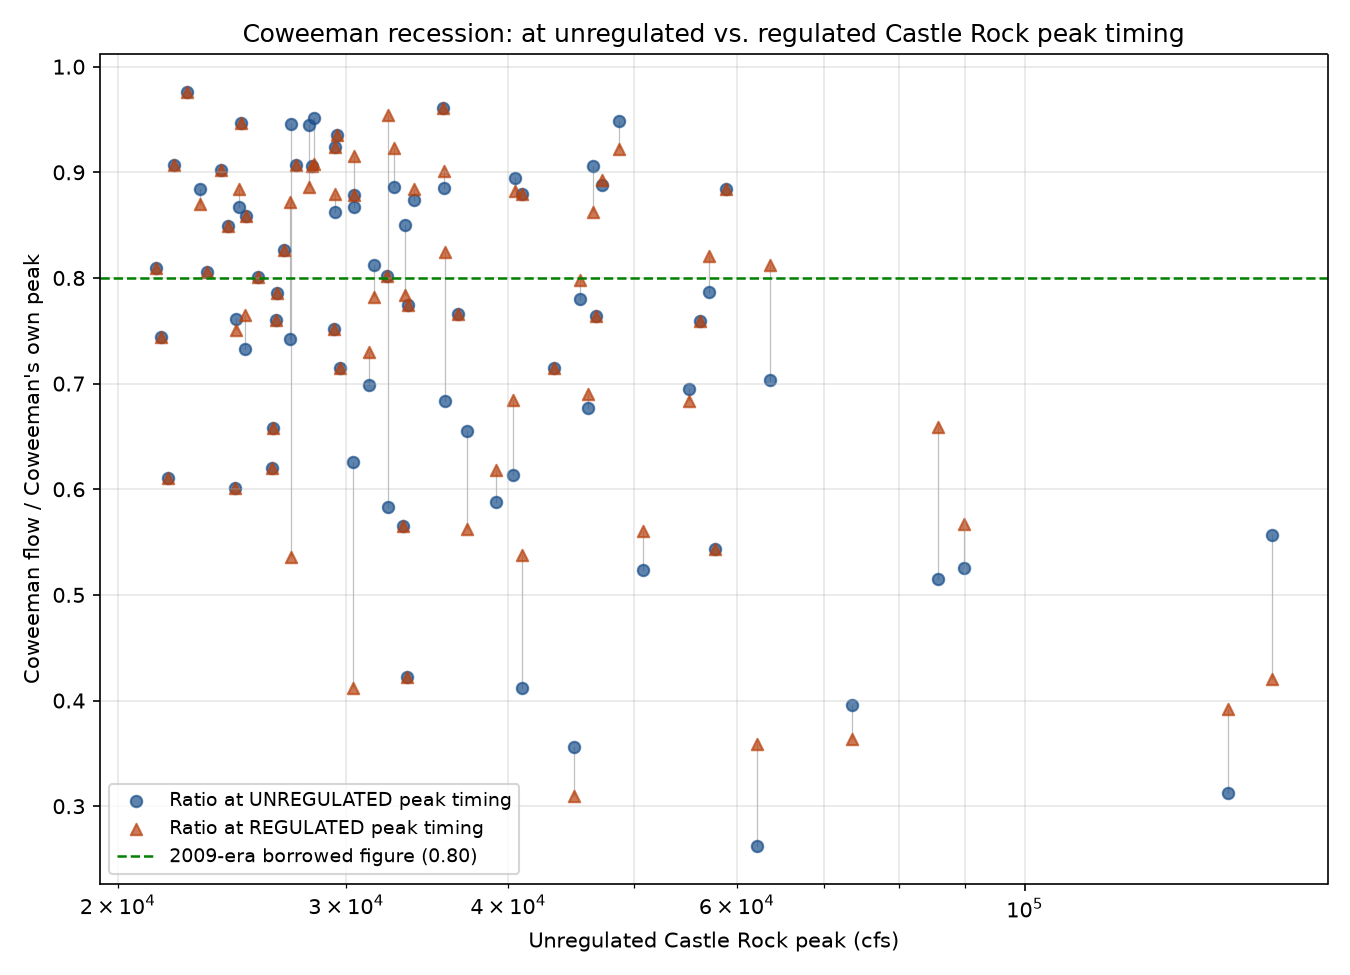

Data behind this chart, as committed beside it:
event_time_unreg, cas_unreg_peak_cfs, reg_peak_time, cas_reg_peak_cfs, lag_reg_vs_unreg_hours, reg_peak_near_window_edge, cow_peak_cfs, cow_at_unreg_peak_cfs, cow_at_reg_peak_cfs, ratio_at_unreg_peak, ratio_at_reg_peak, magnitude_bin
2006-11-07 20:00:00, 155018, 2006-11-08 01:00:00, 94857, 5.0, False, 7298, 4062, 3065, 0.5567, 0.42, >60k
2006-11-14 21:00:00, 35764, 2006-11-11 21:00:00, 59850, -72.0, True, 1442, 985.8, 1190, 0.6834, 0.825, 20-40k
2006-11-24 12:00:00, 25088, 2006-11-24 12:00:00, 27714, 0.0, False, 2205, 1892, 1892, 0.8583, 0.8583, 20-40k
2006-12-15 14:00:00, 63582, 2006-12-15 09:00:00, 47549, -5.0, False, 3025, 2128, 2458, 0.7033, 0.8124, >60k
2006-12-27 14:00:00, 22116, 2006-12-27 14:00:00, 22116, 0.0, False, 1295, 1175, 1175, 0.9073, 0.9073, 20-40k
2007-01-08 05:00:00, 36569, 2007-01-08 05:00:00, 36569, 0.0, False, 3998, 3060, 3060, 0.7655, 0.7655, 20-40k
2007-02-20 20:00:00, 25647, 2007-02-20 20:00:00, 24216, 0.0, False, 2895, 2320, 2320, 0.8014, 0.8014, 20-40k
2007-03-12 18:00:00, 46512, 2007-03-12 22:00:00, 31793, 4.0, False, 886.0, 803.0, 763.8, 0.9063, 0.862, 40-60k
2007-03-25 21:00:00, 55158, 2007-03-25 22:00:00, 35964, 1.0, False, 1968, 1368, 1345, 0.695, 0.6836, 40-60k
2007-12-04 04:00:00, 89749, 2007-12-04 00:00:00, 61129, -4.0, False, 5292, 2780, 3002, 0.5253, 0.5673, >60k
2008-11-13 15:00:00, 62213, 2008-11-13 09:00:00, 37281, -6.0, False, 7640, 2005, 2745, 0.2624, 0.3593, >60k
2009-01-08 17:00:00, 143468, 2009-01-08 14:00:00, 81855, -3.0, False, 7810, 2442, 3065, 0.3127, 0.3924, >60k
2009-11-20 01:00:00, 23432, 2009-11-20 01:00:00, 26302, 0.0, False, 1032, 832.0, 832.0, 0.8058, 0.8058, 20-40k
2009-12-22 17:00:00, 21393, 2009-12-22 17:00:00, 21393, 0.0, False, 907.0, 733.8, 733.8, 0.809, 0.809, 20-40k
2010-01-07 01:00:00, 24676, 2010-01-07 03:00:00, 24679, 2.0, False, 1102, 839.0, 827.5, 0.761, 0.7506, 20-40k
2010-11-18 16:00:00, 26863, 2010-11-18 16:00:00, 29682, 0.0, False, 1905, 1575, 1575, 0.8268, 0.8268, 20-40k
2010-12-14 23:00:00, 48703, 2010-12-15 02:00:00, 41052, 3.0, False, 1992, 1890, 1838, 0.9486, 0.9222, 40-60k
2011-01-17 18:00:00, 85794, 2011-01-17 03:00:00, 44599, -15.0, False, 5372, 2765, 3540, 0.5147, 0.6589, >60k
2011-03-11 19:00:00, 24643, 2011-03-11 19:00:00, 23215, 0.0, False, 2448, 1472, 1472, 0.6016, 0.6016, 20-40k
2011-04-02 01:00:00, 37137, 2011-04-02 18:00:00, 31246, 17.0, False, 2085, 1365, 1172, 0.6547, 0.5624, 20-40k
2011-11-23 22:00:00, 46709, 2011-11-23 22:00:00, 38920, 0.0, False, 3572, 2730, 2730, 0.7642, 0.7642, 40-60k
2011-12-30 21:00:00, 43338, 2011-12-30 21:00:00, 38048, 0.0, False, 2662, 1902, 1902, 0.7146, 0.7146, 40-60k
2012-01-21 19:00:00, 32275, 2012-01-21 19:00:00, 32275, 0.0, False, 2962, 2375, 2375, 0.8017, 0.8017, 20-40k
2012-01-30 18:00:00, 27443, 2012-01-30 18:00:00, 27443, 0.0, False, 1500, 1360, 1360, 0.9067, 0.9067, 20-40k
2012-02-23 16:00:00, 44958, 2012-02-23 23:00:00, 36486, 7.0, False, 4940, 1758, 1528, 0.3558, 0.3092, 40-60k
2012-03-16 05:00:00, 33461, 2012-03-16 05:00:00, 31976, 0.0, False, 3562, 2760, 2760, 0.7747, 0.7747, 20-40k
2012-03-31 23:00:00, 33385, 2012-03-31 23:00:00, 31916, 0.0, False, 4425, 1870, 1870, 0.4226, 0.4226, 20-40k
2012-04-26 01:00:00, 31491, 2012-04-25 23:00:00, 27574, -2.0, False, 584.0, 474.2, 456.8, 0.8121, 0.7821, 20-40k
2012-10-30 00:00:00, 26288, 2012-10-30 00:00:00, 25543, 0.0, False, 1870, 1160, 1160, 0.6203, 0.6203, 20-40k
2012-11-20 06:00:00, 57714, 2012-11-20 06:00:00, 51961, 0.0, False, 5638, 3062, 3062, 0.5432, 0.5432, 40-60k
2012-12-05 14:00:00, 32677, 2012-12-05 10:00:00, 30985, -4.0, False, 2018, 1788, 1862, 0.886, 0.9232, 20-40k
2012-12-20 22:00:00, 29690, 2012-12-20 22:00:00, 29690, 0.0, False, 5100, 3645, 3645, 0.7147, 0.7147, 20-40k
2013-01-31 15:00:00, 27160, 2013-01-31 07:00:00, 26148, -8.0, False, 2882, 2140, 2512, 0.7424, 0.8716, 20-40k
2013-04-06 22:00:00, 32294, 2013-04-07 22:00:00, 30952, 24.0, False, 868.0, 506.5, 828.0, 0.5835, 0.9539, 20-40k
2013-11-19 21:00:00, 23161, 2013-11-19 22:00:00, 25972, 1.0, False, 1462, 1292, 1272, 0.8838, 0.8701, 20-40k
2013-12-02 17:00:00, 40306, 2013-12-02 13:00:00, 31339, -4.0, False, 2462, 1510, 1685, 0.6132, 0.6843, 40-60k
2014-01-12 10:00:00, 30426, 2014-01-12 10:00:00, 30426, 0.0, False, 1970, 1730, 1730, 0.8782, 0.8782, 20-40k
2014-02-17 20:00:00, 40949, 2014-02-17 20:00:00, 39517, 0.0, False, 3458, 3040, 3040, 0.8792, 0.8792, 40-60k
2014-03-07 02:00:00, 58808, 2014-03-07 02:00:00, 43271, 0.0, False, 2358, 2085, 2085, 0.8844, 0.8844, 40-60k
2014-03-17 11:00:00, 29386, 2014-03-17 10:00:00, 29710, -1.0, False, 1948, 1680, 1712, 0.8626, 0.8793, 20-40k
2014-03-30 17:00:00, 26529, 2014-03-30 17:00:00, 25003, 0.0, False, 1875, 1472, 1472, 0.7853, 0.7853, 20-40k
2014-04-24 22:00:00, 29346, 2014-04-24 22:00:00, 27777, 0.0, False, 2795, 2100, 2100, 0.7513, 0.7513, 20-40k
2014-11-26 20:00:00, 40981, 2014-11-26 07:00:00, 30328, -13.0, False, 2442, 1005, 1312, 0.4115, 0.5374, 40-60k
2014-12-11 11:00:00, 22624, 2014-12-11 11:00:00, 22624, 0.0, False, 1035, 1010, 1010, 0.9758, 0.9758, 20-40k
2014-12-21 18:00:00, 39166, 2014-12-21 16:00:00, 35174, -2.0, False, 3598, 2115, 2225, 0.5879, 0.6185, 20-40k
2015-01-06 00:00:00, 46094, 2015-01-05 23:00:00, 45556, -1.0, False, 3055, 2068, 2108, 0.6768, 0.6899, 40-60k
2015-01-18 17:00:00, 35675, 2015-01-18 15:00:00, 33448, -2.0, False, 1898, 1680, 1710, 0.8854, 0.9012, 20-40k
2015-02-08 11:00:00, 40452, 2015-02-08 12:00:00, 33059, 1.0, False, 1842, 1648, 1625, 0.8942, 0.882, 40-60k
2015-03-16 02:00:00, 30363, 2015-03-16 18:00:00, 23457, 16.0, False, 2560, 1602, 1055, 0.626, 0.4121, 20-40k
2015-11-01 10:00:00, 33156, 2015-11-01 10:00:00, 26019, 0.0, False, 1305, 737.8, 737.8, 0.5653, 0.5653, 20-40k
2015-11-18 09:00:00, 73658, 2015-11-18 11:00:00, 54907, 2.0, False, 6120, 2422, 2225, 0.3958, 0.3636, >60k
2015-12-18 23:00:00, 33824, 2015-12-18 22:00:00, 36046, -1.0, False, 2485, 2172, 2198, 0.8742, 0.8843, 20-40k
2016-01-22 15:00:00, 28317, 2016-01-22 21:00:00, 29370, 6.0, False, 1485, 1412, 1348, 0.9512, 0.9074, 20-40k
2016-01-29 16:00:00, 33303, 2016-01-29 01:00:00, 30293, -15.0, False, 1282, 1090, 1005, 0.8499, 0.7836, 20-40k
2016-02-16 04:00:00, 45425, 2016-02-16 00:00:00, 31188, -4.0, False, 1510, 1178, 1205, 0.7798, 0.798, 40-60k
2016-03-02 17:00:00, 29505, 2016-03-02 17:00:00, 28044, 0.0, False, 1462, 1368, 1368, 0.935, 0.935, 20-40k
2016-03-10 19:00:00, 24898, 2016-03-10 19:00:00, 23447, 0.0, False, 1270, 1202, 1202, 0.9469, 0.9469, 20-40k
2016-10-16 07:00:00, 31248, 2016-10-16 22:00:00, 28047, 15.0, False, 2100, 1468, 1532, 0.6988, 0.7298, 20-40k
2016-11-16 08:00:00, 21604, 2016-11-16 08:00:00, 24422, 0.0, False, 3058, 2275, 2275, 0.7441, 0.7441, 20-40k
2016-11-25 14:00:00, 28226, 2016-11-25 14:00:00, 30906, 0.0, False, 3375, 3058, 3058, 0.9059, 0.9059, 20-40k
... 16 more rows
